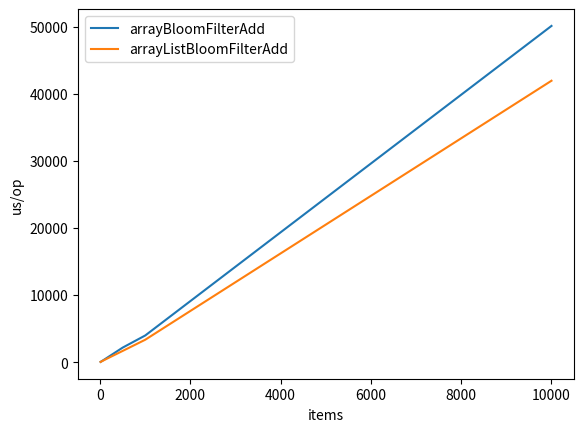
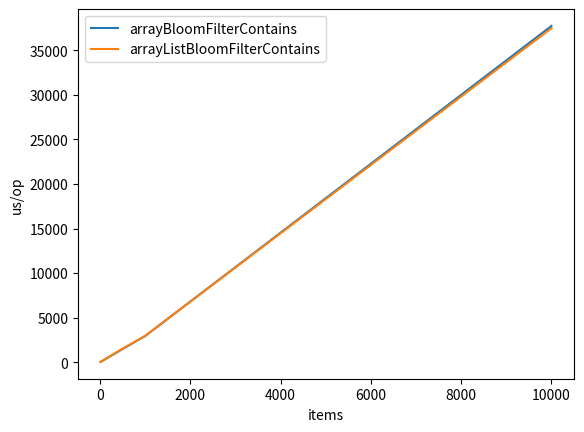

Write Python code to recreate these figures, in order.
from matplotlib import pyplot as plt

data = """
Benchmark                              (size)  Mode  Cnt        Score       Error  Units
Bencher.arrayBloomFilterAdd                10  avgt    5       47.977 ±    32.386  us/op
Bencher.arrayBloomFilterAdd               100  avgt    5      426.493 ±   149.279  us/op
Bencher.arrayBloomFilterAdd               500  avgt    5     2177.976 ±   341.725  us/op
Bencher.arrayBloomFilterAdd              1000  avgt    5     3985.485 ±  1706.349  us/op
Bencher.arrayBloomFilterAdd             10000  avgt    5    50096.823 ± 70357.494  us/op
Bencher.arrayBloomFilterContains           10  avgt    5       34.065 ±     8.746  us/op
Bencher.arrayBloomFilterContains          100  avgt    5      303.439 ±    62.573  us/op
Bencher.arrayBloomFilterContains          500  avgt    5     1487.027 ±   235.499  us/op
Bencher.arrayBloomFilterContains         1000  avgt    5     2947.329 ±   301.983  us/op
Bencher.arrayBloomFilterContains        10000  avgt    5    37725.893 ±  7801.107  us/op
Bencher.arrayListBloomFilterAdd            10  avgt    5       44.037 ±    16.884  us/op
Bencher.arrayListBloomFilterAdd           100  avgt    5      355.929 ±    87.702  us/op
Bencher.arrayListBloomFilterAdd           500  avgt    5     1683.658 ±   140.102  us/op
Bencher.arrayListBloomFilterAdd          1000  avgt    5     3351.390 ±   554.693  us/op
Bencher.arrayListBloomFilterAdd         10000  avgt    5    41932.675 ±  4177.664  us/op
Bencher.arrayListBloomFilterContains       10  avgt    5       34.939 ±     8.393  us/op
Bencher.arrayListBloomFilterContains      100  avgt    5      303.591 ±    85.742  us/op
Bencher.arrayListBloomFilterContains      500  avgt    5     1540.620 ±   294.306  us/op
Bencher.arrayListBloomFilterContains     1000  avgt    5     2967.951 ±   399.980  us/op
Bencher.arrayListBloomFilterContains    10000  avgt    5    37475.414 ±  1798.806  us/op
Bencher.linkedListBloomFilterAdd           10  avgt    5       43.688 ±     7.960  us/op
Bencher.linkedListBloomFilterAdd          100  avgt    5      754.609 ±   226.819  us/op
Bencher.linkedListBloomFilterAdd          500  avgt    5     7395.928 ±   377.659  us/op
Bencher.linkedListBloomFilterAdd         1000  avgt    5    21974.058 ±  1008.987  us/op
Bencher.linkedListBloomFilterAdd        10000  avgt    5  1784691.377 ± 64776.823  us/op
Bencher.linkedListBloomFilterContains      10  avgt    5       34.413 ±     6.618  us/op
Bencher.linkedListBloomFilterContains     100  avgt    5      501.623 ±    62.601  us/op
Bencher.linkedListBloomFilterContains     500  avgt    5     6854.397 ±   948.211  us/op
Bencher.linkedListBloomFilterContains    1000  avgt    5    20343.517 ±   766.955  us/op
Bencher.linkedListBloomFilterContains   10000  avgt    5  1783718.189 ± 51574.452  us/op
"""

# split data into lines and remove empty lines + remove header line
data = list(filter(lambda line: len(line) > 0, data.splitlines()))[1:]

def unique(l: []) -> []:
   return list({ *l })

operations = ["Add", "Contains"]

# get lines by operation defined above
results = map(
    lambda op: filter(lambda line: op in line, data),
    operations
)

# get values for each line
results = map(
    lambda op_group: list(map(
        lambda line: line.split(),
        op_group
    )),
    results
)

results = map(
    lambda op_group: list(
        map(
            lambda l: (l[0], l[1], l[4]),
            op_group
        )
    ),
    results
)

results = list(results)
for op_group in results:
    # get the list of names
    names = unique(list(map(lambda x: x[0], op_group)))
    names.sort()
    for name in names:
        if "linked" in name:
            continue

        # keep only name, size, time
        measurements = list(
            map(
                lambda x: (float(x[1]), float(x[2])),
                filter(lambda x: x[0] == name, op_group)
            )
        )
        # unzip measurements
        xs, ys = zip(*measurements)

        print(name)
        print(measurements)

        plt.plot(xs, ys, label=name.split(".")[1])

    plt.yscale('linear')
    plt.ylabel("us/op")
    plt.xlabel("items")
    plt.legend()
    plt.show()
    plt.clf()
